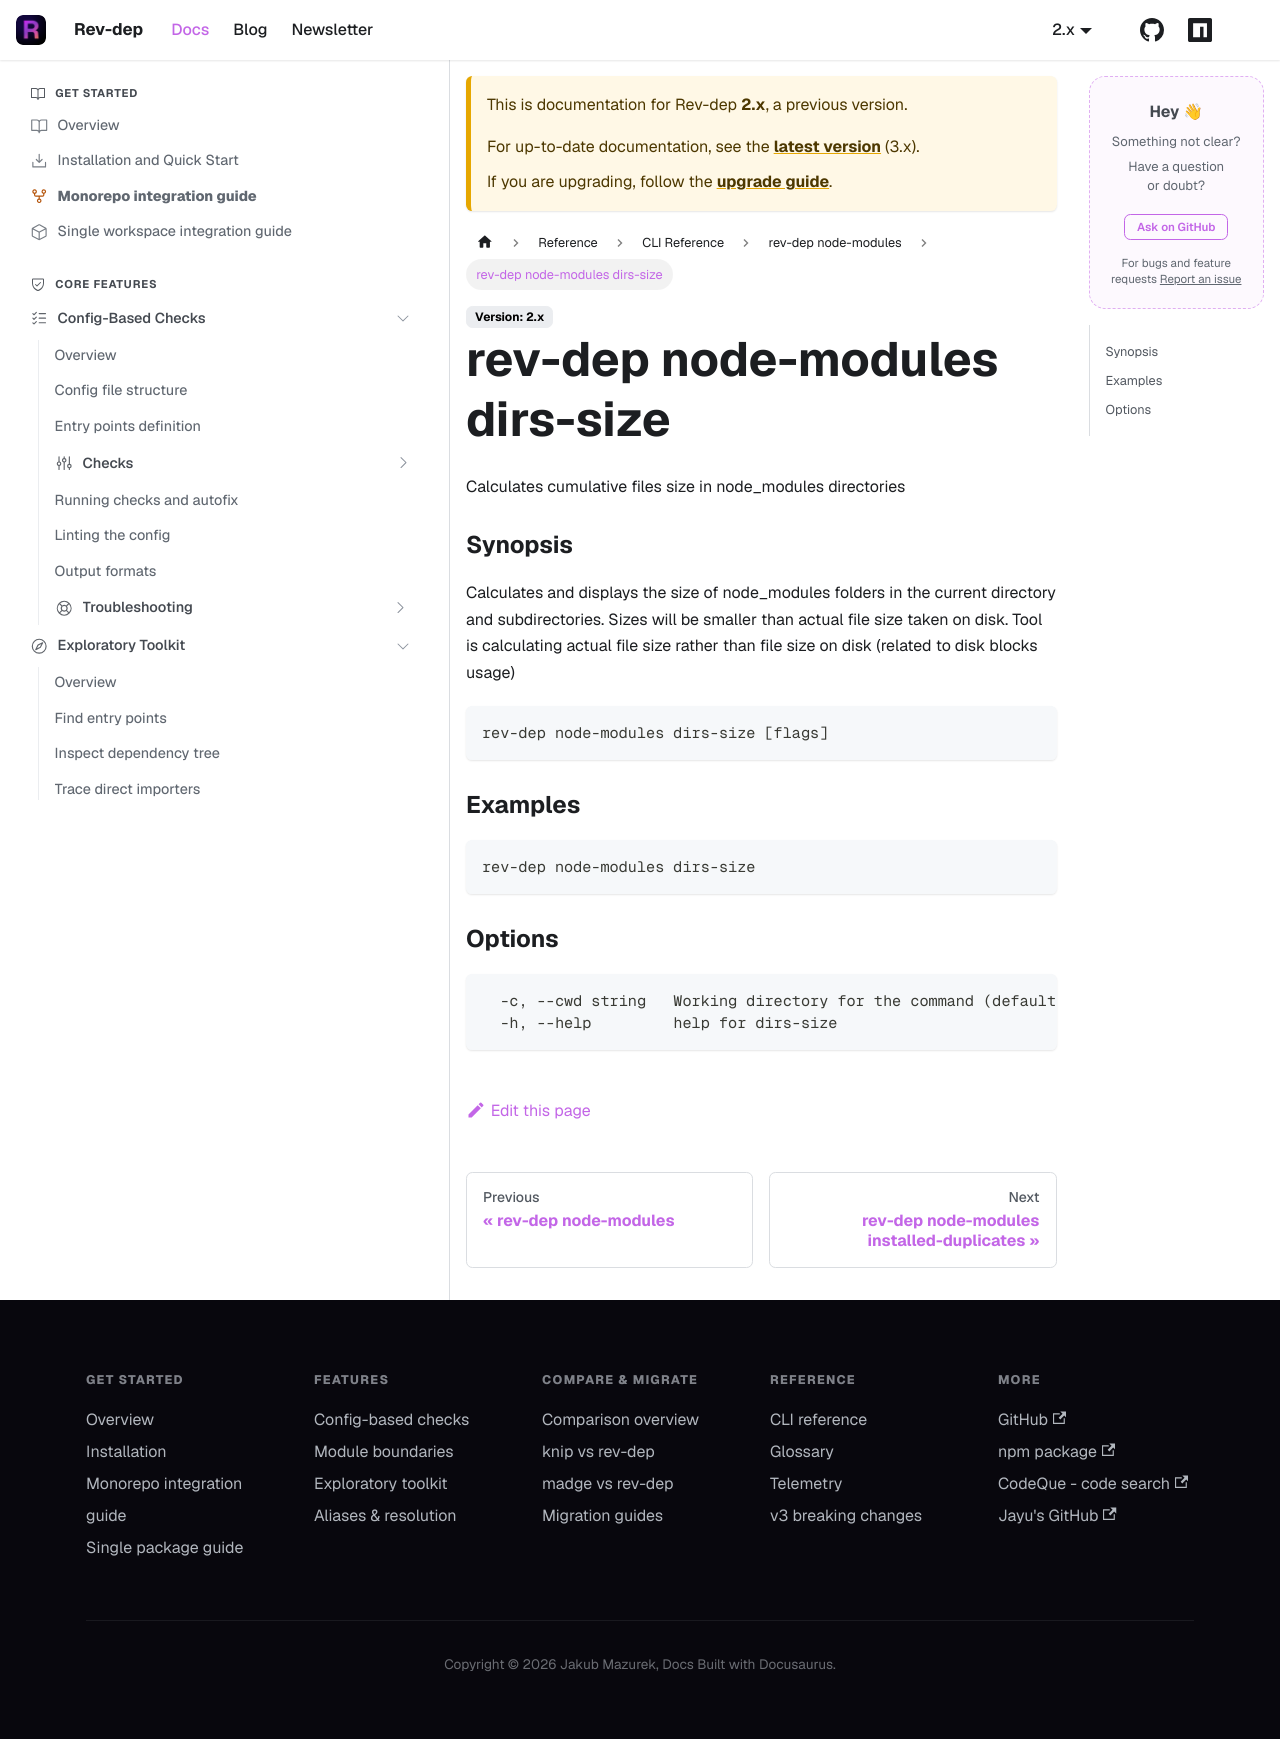

repository: jayu/rev-dep · page: docs/2/cli-reference/generated/rev-dep_node-modules_dirs-size.html · generator: docusaurus

---
title: "rev-dep node-modules dirs-size"
description: "Calculates cumulative files size in node_modules directories"
---

Calculates cumulative files size in node_modules directories

### Synopsis

Calculates and displays the size of node_modules folders
in the current directory and subdirectories. Sizes will be smaller than actual file size taken on disk. Tool is calculating actual file size rather than file size on disk (related to disk blocks usage)

```
rev-dep node-modules dirs-size [flags]
```

### Examples

```
rev-dep node-modules dirs-size
```

### Options

```
  -c, --cwd string   Working directory for the command (default "$PWD")
  -h, --help         help for dirs-size
```
